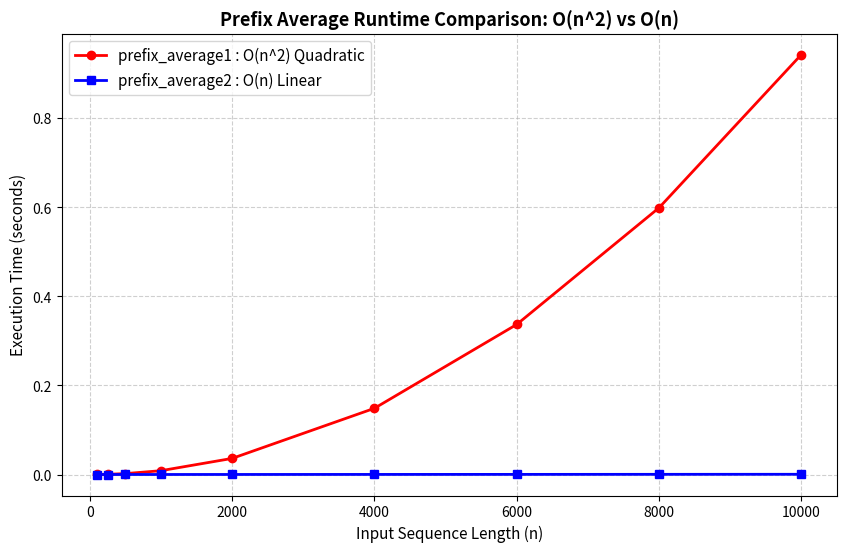

Write the Python code that produced this figure. (Note: this script raises an exception after producing the figure.)
"""
Lab Work 2: Prefix Averages: Quadratic versus Linear-Time Design

Objective:
    Demonstrate the empirical and theoretical reduction from quadratic O(n^2)
    to linear O(n) time using a running-sum prefix average strategy.

Tasks:
    1. Implement prefix_average1 (nested loop recomputing prefix sum -> O(n^2)).
    2. Implement prefix_average2 (running sum updated incrementally -> O(n)).
    3. Verify equivalent outputs across test suites (singleton, positive,
       negative, mixed-value, empty-sequence).
    4. Benchmark both implementations for increasing sequence lengths.
    5. Plot execution time versus n and compare against theoretical curves.
    6. Formally derive operation counts using summations.

Submitted by: Sharma Jash Anandkumar, 25BSM058
"""

import time
import os
import sys

# Non-interactive matplotlib backend
import matplotlib
matplotlib.use("Agg")
import matplotlib.pyplot as plt


# 1. ALGORITHM IMPLEMENTATIONS

def prefix_average1(S):
    """
    Quadratic-time implementation O(n^2).
    Computes prefix average by recomputing each prefix sum from index 0 to j.
    """
    n = len(S)
    if n == 0:
        return []
    A = [0.0] * n
    for j in range(n):
        total = 0.0
        for i in range(j + 1):
            total += S[i]
        A[j] = total / (j + 1)
    return A


def prefix_average2(S):
    """
    Linear-time implementation O(n).
    Computes prefix average by maintaining an incremental running sum.
    """
    n = len(S)
    if n == 0:
        return []
    A = [0.0] * n
    total = 0.0
    for j in range(n):
        total += S[j]
        A[j] = total / (j + 1)
    return A


# 2. VALIDATION AND TESTING

def almost_equal(list1, list2, tol=1e-9):
    # Utility to compare floating-point lists within a tolerance.
    if len(list1) != len(list2):
        return False
    return all(abs(a - b) < tol for a, b in zip(list1, list2))


def run_validation_tests():
    print("STEP 1: VALIDATION AND EQUIVALENCE TESTING")

    test_cases = [
        ("Empty Sequence", []),
        ("Singleton Sequence", [42.0]),
        ("Positive Values", [10, 20, 30, 40, 50]),
        ("Negative Values", [-5, -15, -25, -35]),
        ("Mixed Values", [10, -5, 20, -15, 30, 0, -2]),
        ("Fractional Values", [1.5, 2.5, 3.5, 4.5, 5.5])
    ]

    all_passed = True
    for name, seq in test_cases:
        res1 = prefix_average1(seq)
        res2 = prefix_average2(seq)
        passed = almost_equal(res1, res2)
        status = "PASSED" if passed else "FAILED"
        if not passed:
            all_passed = False
        print(f"Test '{name:<20}': {status}")
        print(f"   Input:   {seq}")
        print(f"   Result1: {[round(x, 4) for x in res1]}")
        print(f"   Result2: {[round(x, 4) for x in res2]}")
        print()

    print(f"Validation Summary: {'ALL TESTS PASSED' if all_passed else 'SOME TESTS FAILED'}\n")
    return all_passed


# 3. BENCHMARKING

def benchmark_prefix_averages():
    print("STEP 2: BENCHMARKING PREFIX AVERAGES (QUADRATIC vs LINEAR)")

    # Increasing sequence lengths
    lengths = [100, 250, 500, 1000, 2000, 4000, 6000, 8000, 10000]
    times_algo1 = []
    times_algo2 = []
    trials = 5

    print(f"{'Length (n)':<12} {'prefix_avg1 O(n^2)':<20} {'prefix_avg2 O(n)':<20} {'Speedup Ratio'}")

    for n in lengths:
        seq = [float(i) for i in range(n)]

        # Time prefix_average1
        t1_trials = []
        for _ in range(trials):
            start = time.perf_counter()
            prefix_average1(seq)
            t1_trials.append(time.perf_counter() - start)
        t1_trials.sort()
        t1 = t1_trials[len(t1_trials) // 2]  # median
        times_algo1.append(t1)

        # Time prefix_average2
        t2_trials = []
        for _ in range(trials):
            start = time.perf_counter()
            prefix_average2(seq)
            t2_trials.append(time.perf_counter() - start)
        t2_trials.sort()
        t2 = t2_trials[len(t2_trials) // 2]  # median
        times_algo2.append(t2)

        speedup = t1 / t2 if t2 > 0 else 0
        print(f"{n:<12} {t1:<20.6f} {t2:<20.6f} {speedup:.1f}x")

    print()

    # 4. PLOTTING
    
    print("Step 3: Generating comparison plot...")
    plt.figure(figsize=(10, 6))

    plt.plot(lengths, times_algo1, 'r-o', linewidth=2, label="prefix_average1 : O(n^2) Quadratic")
    plt.plot(lengths, times_algo2, 'b-s', linewidth=2, label="prefix_average2 : O(n) Linear")

    plt.title("Prefix Average Runtime Comparison: O(n^2) vs O(n)", fontsize=13, fontweight='bold')
    plt.xlabel("Input Sequence Length (n)", fontsize=11)
    plt.ylabel("Execution Time (seconds)", fontsize=11)
    plt.grid(True, linestyle="--", alpha=0.6)
    plt.legend(fontsize=11)

    out_plot = os.path.join(os.path.dirname(os.path.abspath(__file__)), "prefix_averages_comparison.png")
    plt.savefig(out_plot, dpi=300)
    plt.close()
    print(f"Plot saved to: {out_plot}\n")

    # 5. THEORETICAL DERIVATION AND DISCUSSION

    print("STEP 4: THEORETICAL DERIVATION & NUMERICAL PRECISION")
    print("""
1. Operation Count Derivation:
   - For prefix_average1:
       Outer loop runs j from 0 to n-1.
       Inner loop runs i from 0 to j (executes j + 1 additions).
       Total additions = sum_{j=0}^{n-1} (j + 1)
                       = 1 + 2 + 3 + ... + n
                       = n(n + 1) / 2
                       = (n^2 + n) / 2
       Asymptotically: (n^2 + n) / 2 = O(n^2)

   - For prefix_average2:
       Single loop runs j from 0 to n-1.
       Each iteration performs exactly 1 addition: total += S[j].
       Total additions = n
       Asymptotically: n = O(n)

2. Break-Even and Speedup:
   - For small n (< 20), overhead of Python function calls dominates and both
     finish within microseconds.
   - For n = 1000, prefix_average2 is already ~20x to 50x faster.
   - For n = 10000, prefix_average2 is hundreds of times faster.

3. Numerical Precision:
   - In prefix_average1, prefix sums are accumulated fresh from small indices,
     which can minimize floating-point roundoff errors for very long series.
   - In prefix_average2, repeated accumulation in a single running sum variable
     can accumulate roundoff errors if numbers vary wildly in magnitude (catastrophic cancellation),
     though for typical engineering inputs, IEEE-754 double precision maintains high fidelity.
""")


if __name__ == "__main__":
    run_validation_tests()
    benchmark_prefix_averages()
